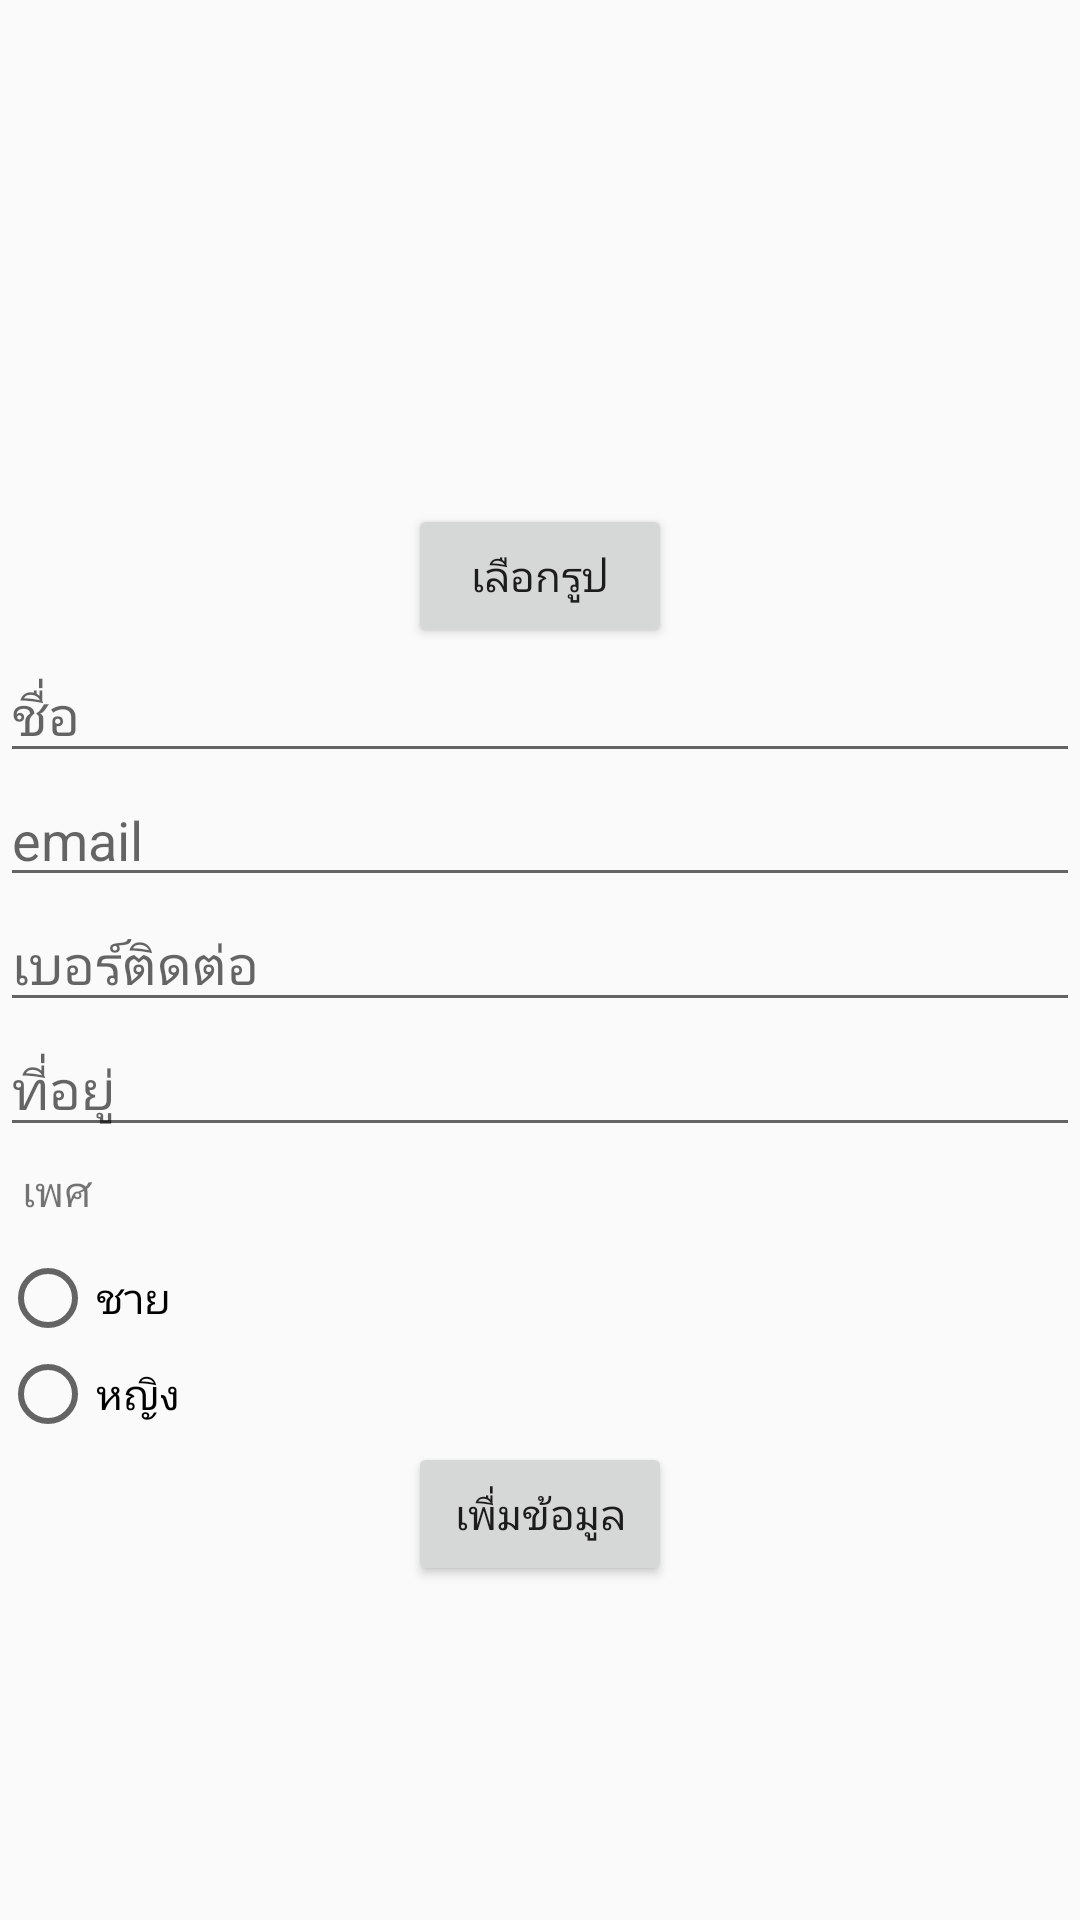

Write the Android layout XML for this screen, with the resource values it uses.
<!-- AndroidManifest.xml: application theme AppTheme -->
<!-- res/layout/activity_insert.xml -->
<?xml version="1.0" encoding="utf-8"?>
<RelativeLayout xmlns:android="http://schemas.android.com/apk/res/android"
    xmlns:app="http://schemas.android.com/apk/res-auto"
    android:layout_width="match_parent"
    android:layout_height="match_parent"
    android:layout_margin="15dp"
    android:orientation="vertical">

    <LinearLayout
        android:layout_width="match_parent"
        android:layout_height="wrap_content"
        android:gravity="center"
        android:orientation="vertical">


        <ImageView
            android:id="@+id/imageView"
            android:layout_width="150dp"
            android:layout_height="150dp"
            android:layout_alignParentLeft="true"
            android:layout_alignParentStart="true"
            android:layout_below="@+id/edtPrice"
            android:layout_marginTop="18dp"
            app:srcCompat="@mipmap/ic_launcher" />


        <Button
            android:id="@+id/btnChoose"
            android:layout_width="wrap_content"
            android:layout_height="wrap_content"
            android:text="เลือกรูป" />

        <EditText
            android:id="@+id/name"
            android:layout_width="match_parent"
            android:layout_height="wrap_content"
            android:hint="ชื่อ" />

        <EditText
            android:id="@+id/email"
            android:layout_width="match_parent"
            android:layout_height="wrap_content"
            android:hint="email"
            android:inputType="textEmailAddress" />


        <EditText
            android:id="@+id/tel"
            android:layout_width="match_parent"
            android:layout_height="wrap_content"
            android:hint="เบอร์ติดต่อ"
            android:inputType="number" />

        <EditText
            android:id="@+id/address"
            android:layout_width="match_parent"
            android:layout_height="wrap_content"
            android:hint="ที่อยู่"
            android:inputType="text" />


        <TextView
            android:layout_marginTop="5dp"
            android:layout_marginStart="5dp"
            android:layout_width="match_parent"
            android:layout_height="wrap_content"
            android:text="เพศ" />


        <RadioGroup
            android:id="@+id/radioGroup"
            android:layout_marginTop="10dp"
            android:layout_width="match_parent"
            android:layout_height="wrap_content"
            android:orientation="vertical">
            <RadioButton android:id="@+id/radio_pirates"
                android:layout_width="wrap_content"
                android:layout_height="wrap_content"
                android:text="ชาย"
                android:onClick="onRadioButtonClicked"
                />
            <RadioButton android:id="@+id/radio_ninjas"
                android:layout_width="wrap_content"
                android:layout_height="wrap_content"
                android:text="หญิง"
                android:onClick="onRadioButtonClicked"
               />
        </RadioGroup>

        <Button
            android:id="@+id/btn_insert"
            android:layout_width="wrap_content"
            android:layout_height="wrap_content"
            android:text="เพื่มข้อมูล" />


    </LinearLayout>
</RelativeLayout>
<!-- resources referenced by this layout -->
<resources>
  <style name="AppTheme" parent="Theme.AppCompat.Light.NoActionBar">
          
          <item name="colorPrimary">@color/colorPrimary</item>
          <item name="colorPrimaryDark">@color/colorPrimaryDark</item>
          <item name="colorAccent">@color/colorAccent</item>
      </style>
  <!-- not gathered from this repository: default colours our renderer supplied (Android Studio template values) -->
  <color name="colorPrimary">#FF6200EE</color>
  <color name="colorPrimaryDark">#FF3700B3</color>
  <color name="colorAccent">#FF03DAC5</color>
</resources>
